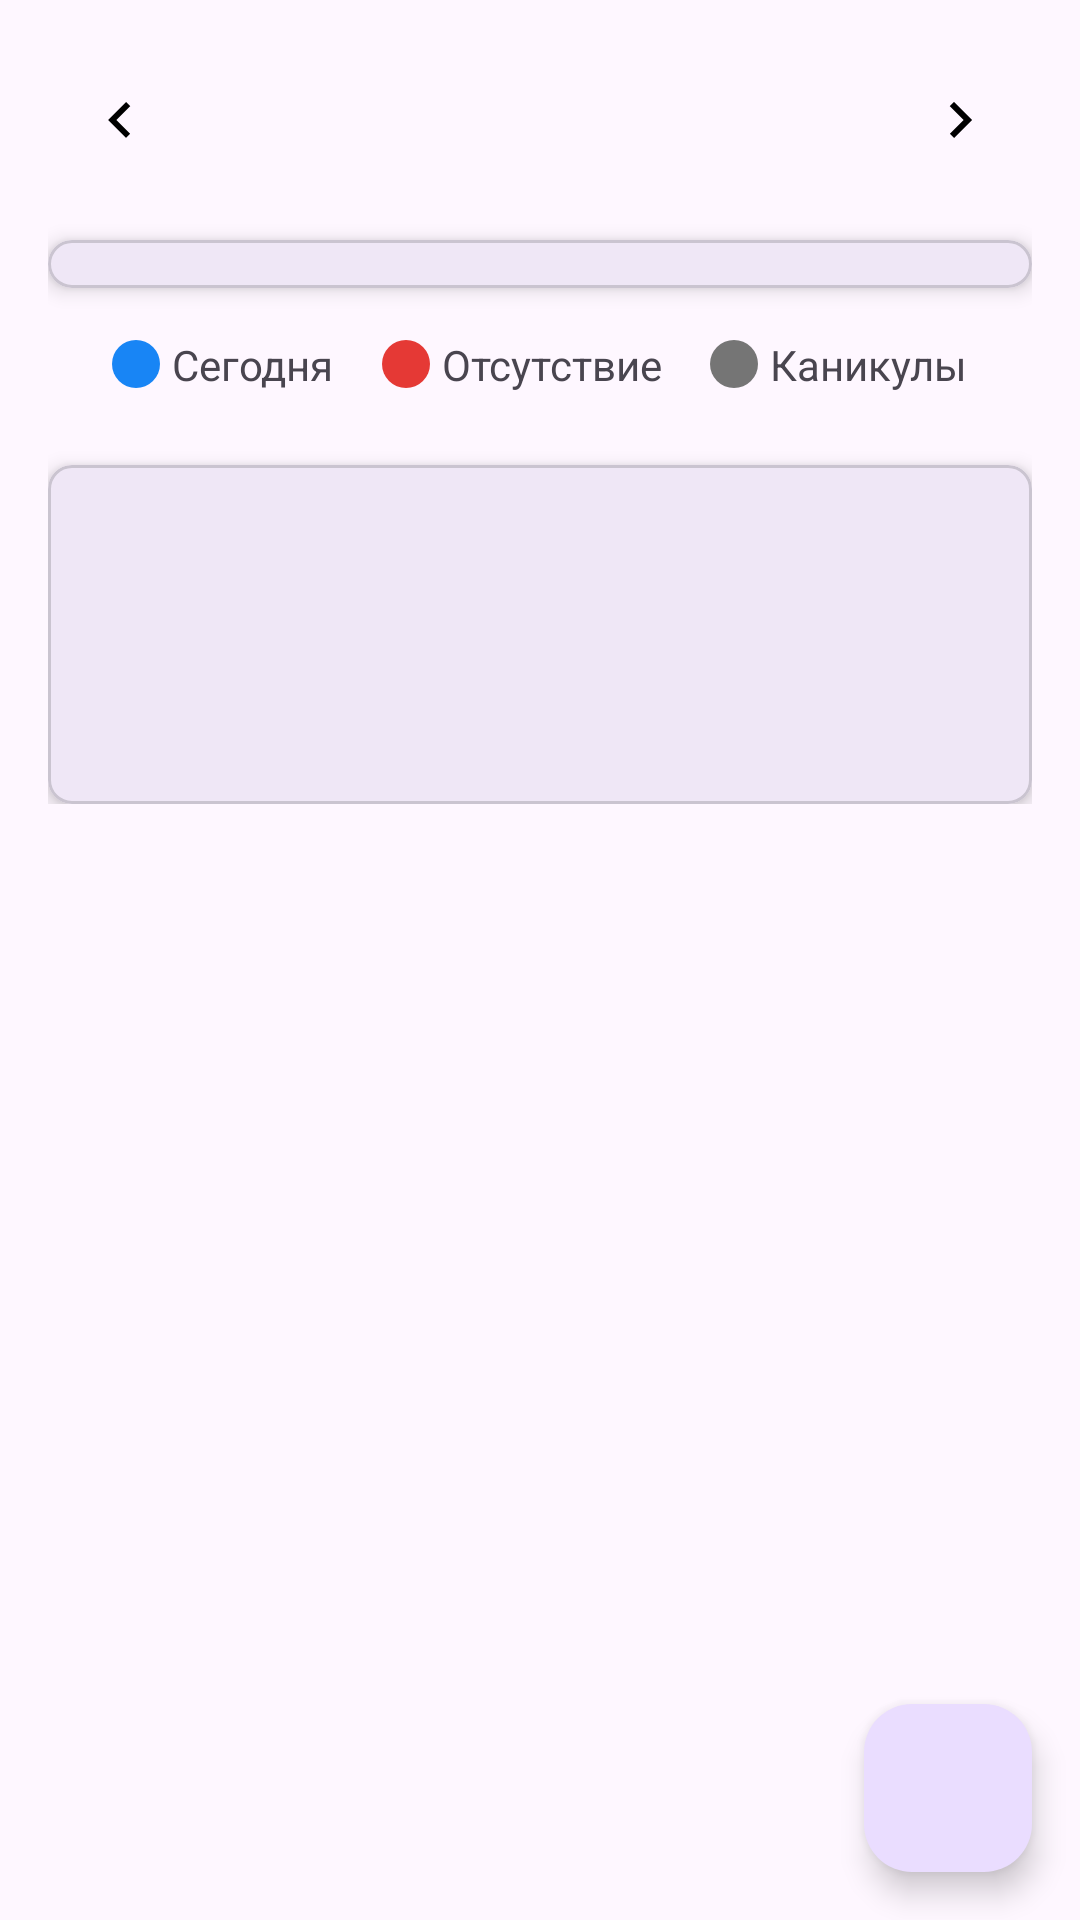

Layout XML and referenced resources for this Android screen:
<!-- AndroidManifest.xml: application theme Theme.Doci40 -->
<!-- res/layout/fragment_attendance.xml -->
<?xml version="1.0" encoding="utf-8"?>
<androidx.coordinatorlayout.widget.CoordinatorLayout xmlns:android="http://schemas.android.com/apk/res/android"
    xmlns:app="http://schemas.android.com/apk/res-auto"
    android:layout_width="match_parent"
    android:layout_height="match_parent">

    <androidx.core.widget.NestedScrollView
        android:layout_width="match_parent"
        android:layout_height="match_parent">

        <LinearLayout
            android:layout_width="match_parent"
            android:layout_height="wrap_content"
            android:orientation="vertical"
            android:padding="16dp">

            
            <LinearLayout
                android:layout_width="match_parent"
                android:layout_height="wrap_content"
                android:gravity="center_vertical"
                android:orientation="horizontal">

                <ImageButton
                    android:id="@+id/prevMonth"
                    android:layout_width="48dp"
                    android:layout_height="48dp"
                    android:background="?attr/selectableItemBackgroundBorderless"
                    android:contentDescription="@string/previous_month"
                    android:src="@drawable/ic_arrow_left" />

                <TextView
                    android:id="@+id/monthText"
                    android:layout_width="0dp"
                    android:layout_height="wrap_content"
                    android:layout_weight="1"
                    android:gravity="center"
                    android:textAppearance="?attr/textAppearanceHeadline6" />

                <ImageButton
                    android:id="@+id/nextMonth"
                    android:layout_width="48dp"
                    android:layout_height="48dp"
                    android:background="?attr/selectableItemBackgroundBorderless"
                    android:contentDescription="@string/next_month"
                    android:src="@drawable/ic_arrow_right" />

            </LinearLayout>

            
            <com.google.android.material.card.MaterialCardView
                android:layout_width="match_parent"
                android:layout_height="wrap_content"
                android:layout_marginTop="16dp"
                app:cardCornerRadius="8dp"
                app:cardElevation="4dp">

                <GridLayout
                    android:id="@+id/calendarGrid"
                    android:layout_width="match_parent"
                    android:layout_height="wrap_content"
                    android:columnCount="7"
                    android:padding="8dp" />

            </com.google.android.material.card.MaterialCardView>

            
            <LinearLayout
                android:layout_width="match_parent"
                android:layout_height="wrap_content"
                android:layout_marginTop="16dp"
                android:gravity="center"
                android:orientation="horizontal">

                <TextView
                    android:layout_width="wrap_content"
                    android:layout_height="wrap_content"
                    android:drawablePadding="4dp"
                    android:gravity="center_vertical"
                    android:text="@string/today"
                    app:drawableStartCompat="@drawable/circle_background" />

                <TextView
                    android:layout_width="wrap_content"
                    android:layout_height="wrap_content"
                    android:layout_marginStart="16dp"
                    android:drawablePadding="4dp"
                    android:gravity="center_vertical"
                    android:text="@string/absent"
                    app:drawableStartCompat="@drawable/circle_red" />

                <TextView
                    android:layout_width="wrap_content"
                    android:layout_height="wrap_content"
                    android:layout_marginStart="16dp"
                    android:drawablePadding="4dp"
                    android:gravity="center_vertical"
                    android:text="@string/holiday"
                    app:drawableStartCompat="@drawable/circle_gray" />

            </LinearLayout>

            
            <com.google.android.material.card.MaterialCardView
                android:layout_width="match_parent"
                android:layout_height="wrap_content"
                android:layout_marginTop="24dp"
                app:cardCornerRadius="8dp"
                app:cardElevation="4dp">

                <LinearLayout
                    android:layout_width="match_parent"
                    android:layout_height="wrap_content"
                    android:orientation="vertical"
                    android:padding="16dp">

                    <TextView
                        android:id="@+id/totalDaysText"
                        android:layout_width="match_parent"
                        android:layout_height="wrap_content"
                        android:textAppearance="?attr/textAppearanceBody1" />

                    <TextView
                        android:id="@+id/presentDaysText"
                        android:layout_width="match_parent"
                        android:layout_height="wrap_content"
                        android:layout_marginTop="8dp"
                        android:textAppearance="?attr/textAppearanceBody1"
                        android:textColor="@color/success" />

                    <TextView
                        android:id="@+id/absentDaysText"
                        android:layout_width="match_parent"
                        android:layout_height="wrap_content"
                        android:layout_marginTop="8dp"
                        android:textAppearance="?attr/textAppearanceBody1"
                        android:textColor="@color/red" />

                </LinearLayout>

            </com.google.android.material.card.MaterialCardView>

        </LinearLayout>

    </androidx.core.widget.NestedScrollView>

    <com.google.android.material.floatingactionbutton.FloatingActionButton
        android:id="@+id/fabAddAttendance"
        android:layout_width="wrap_content"
        android:layout_height="wrap_content"
        android:layout_gravity="bottom|end"
        android:layout_margin="16dp"
        android:contentDescription="@string/add_attendance"
        android:src="@drawable/ic_add" />

    <ProgressBar
        android:id="@+id/progressBar"
        android:layout_width="wrap_content"
        android:layout_height="wrap_content"
        android:layout_gravity="center"
        android:visibility="gone" />

</androidx.coordinatorlayout.widget.CoordinatorLayout>
<!-- resources referenced by this layout -->
<resources>
  <color name="red">#FFE53935</color>
  <color name="success">#4CAF50</color>
  <!-- drawable circle_background (drawable) -->
  <?xml version="1.0" encoding="utf-8"?>
  <shape xmlns:android="http://schemas.android.com/apk/res/android"
      android:shape="oval">
      <solid android:color="@color/background" />
      <size
          android:width="16dp"
          android:height="16dp" />
  </shape>
  <!-- drawable circle_gray (drawable) -->
  <?xml version="1.0" encoding="utf-8"?>
  <shape xmlns:android="http://schemas.android.com/apk/res/android"
      android:shape="oval">
      <solid android:color="@color/gray" />
      <size
          android:width="16dp"
          android:height="16dp" />
  </shape>
  <!-- drawable circle_red (drawable) -->
  <?xml version="1.0" encoding="utf-8"?>
  <shape xmlns:android="http://schemas.android.com/apk/res/android"
      android:shape="oval">
      <solid android:color="@color/red" />
      <size
          android:width="16dp"
          android:height="16dp" />
  </shape>
  <!-- drawable ic_arrow_left (drawable) -->
  <?xml version="1.0" encoding="utf-8"?>
  <vector xmlns:android="http://schemas.android.com/apk/res/android"
      android:width="24dp"
      android:height="24dp"
      android:viewportWidth="24"
      android:viewportHeight="24">
      <path
          android:fillColor="#000000"
          android:pathData="M15.41,16.59L10.83,12l4.58,-4.59L14,6l-6,6l6,6L15.41,16.59z" />
  </vector>
  <!-- drawable ic_arrow_right (drawable) -->
  <?xml version="1.0" encoding="utf-8"?>
  <vector xmlns:android="http://schemas.android.com/apk/res/android"
      android:width="24dp"
      android:height="24dp"
      android:viewportWidth="24"
      android:viewportHeight="24">
      <path
          android:fillColor="#000000"
          android:pathData="M8.59,16.59L13.17,12L8.59,7.41L10,6l6,6l-6,6L8.59,16.59z" />
  </vector>
  <string name="absent">Отсутствие</string>
  <string name="add_attendance">Добавить посещаемость</string>
  <string name="holiday">Каникулы</string>
  <string name="next_month">Следующий месяц</string>
  <string name="previous_month">Предыдущий месяц</string>
  <string name="today">Сегодня</string>
  <style name="Theme.Doci40" parent="Base.Theme.Doci40" />
  <color name="background">#1885F5</color>
  <color name="gray">#757575</color>
  <style name="Base.Theme.Doci40" parent="Theme.Material3.DayNight.NoActionBar">
          
          
      </style>
</resources>
